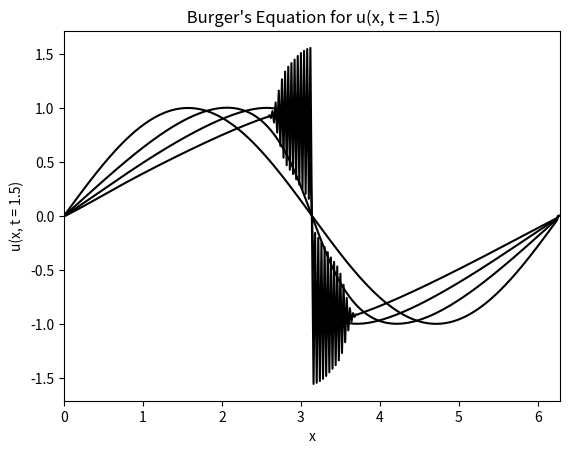

Here is the Python script that generated this plot:
#!/usr/bin/env python
# coding: utf-8

# In[1]:


# Question 3
# Author: Ilyas Sharif

# importing required modules
import numpy as np
import matplotlib.pyplot as plt

# Defining the parameters as given in the lab manual
epsilon = 1
delta_x = 0.02
delta_t = 0.005
Lx = 2 * np.pi
Tf = 2
Nx = int(Lx / delta_x)

# Defining beta, from equation 9 of computational background
# As instructed in computational background, eq. 6, 7
Beta = epsilon* ( delta_t / delta_x )

# Creating x and t arrays from inital parameters
x = np.arange(0, Lx, delta_x)
t = np.arange(0, Tf, delta_t)

# Creating u_i^j as defined in computational background
u = np.zeros([len(x), len(t)])

# Defining our inital conditions
# Range given from eq. 6, 7 in computational background
for i in range(1, Nx-1):
    # u(x, t = 0) = sin(x) as desired initial condition
    u[i,0] = np.sin(x[i])
    # mandatory required time step before applying equation 9
    # derived using Euler i.e. u(x,∆t) = u(x,0) + d/dx(u(x, t=0)*∆t
    u[i,1] = u[i,0] + np.cos(x[i])*delta_t
    
# From the lab handout:
# The space and time directions are discretized into Nx and Nt 
# steps of sizes ∆x and ∆t. from eq. 6,7 we know we range to Nx - 1 and Nt - 1
# we can ignore Nt for calculating the range for equation 9.
for j in range(1, Nx-1):
    for i in range(1, Nx-1):
        u[0, i] = 0 # Boundary condition u(0, t) = 0
        u[-1, i] = 0 # Boundary condition u(Lx, t) = 0
        
        # Equation 9 from computational background
        u[i, j+1] = u[i, j-1] - (Beta / 2) * ( (u[i+1,j])**2 - (u[i-1,j])**2)
        

# Plotting u(x, t) for t = 0, 0.5, 1, 1.5
# numpy's nifty function np.where finds the index of time
# time array where the t = desired value
# we then output the integer value of this index
# to get the correct plot for u(x, t = desired time)


# u(x, t = 0)
plt.plot(x, u[:,int((np.where(t==0))[0])], color = 'k')
plt.xlabel("x")
plt.ylabel("u(x, t = 0)")
plt.title(" Burger's Equation for u(x, t = 0)")
plt.xlim(x[0],x[len(x)-1])
plt.show()

# u(x, t = 0.5)
plt.plot(x, u[:,int((np.where(t==0.5))[0])], color = 'k')
plt.xlabel("x")
plt.ylabel("u(x, t = 0.5)")
plt.title(" Burger's Equation for u(x, t = 0.5)")
plt.xlim(x[0],x[len(x)-1])
plt.show()

# u(x, t = 1)
plt.plot(x, u[:,int((np.where(t==1))[0])], color = 'k')
plt.xlabel("x")
plt.ylabel("u(x, t = 1)")
plt.title(" Burger's Equation for u(x, t = 1)")
plt.xlim(x[0],x[len(x)-1])
plt.show()

# u(x, t = 1.5)
plt.plot(x, u[:,int((np.where(t==1.55))[0])], color = 'k')
plt.xlabel("x")
plt.ylabel("u(x, t = 1.5)")
plt.title(" Burger's Equation for u(x, t = 1.5)")
plt.xlim(x[0],x[len(x)-1])
plt.show()


# In[ ]:




